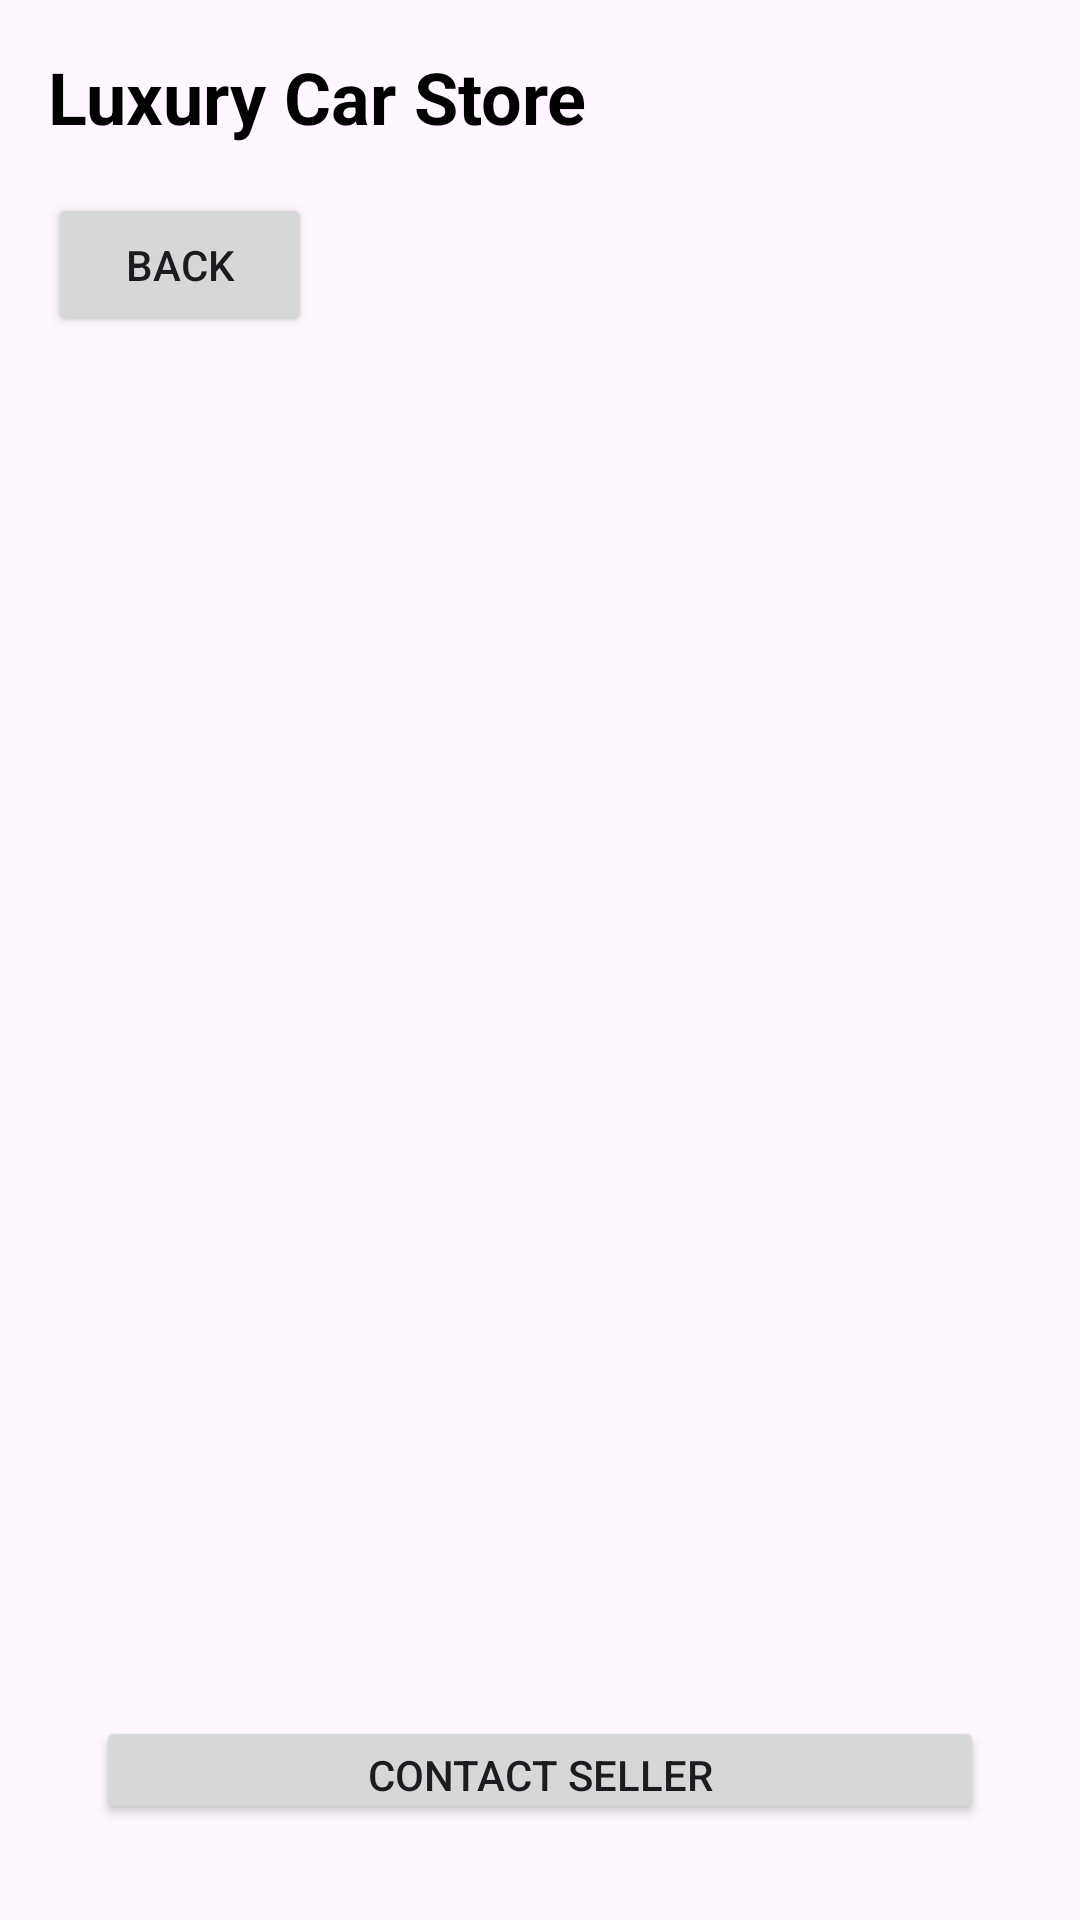

Reconstruct the res/layout file that produces this screen, plus the resources it refers to.
<!-- AndroidManifest.xml: application theme Theme.CarSaleApp -->
<!-- res/layout/activity_car_details.xml -->
<LinearLayout
    xmlns:android="http://schemas.android.com/apk/res/android"
    android:layout_width="match_parent"
    android:layout_height="match_parent"
    android:orientation="vertical"
    android:padding="16dp">

    <TextView
        android:id="@+id/storeName"
        android:layout_width="wrap_content"
        android:layout_height="wrap_content"
        android:text="Luxury Car Store"
        android:textSize="24sp"
        android:textStyle="bold"
        android:gravity="center"
        android:layout_marginBottom="16dp"
        android:textColor="@android:color/black"/>


    
    <Button
        android:id="@+id/backButton"
        android:layout_width="wrap_content"
        android:layout_height="wrap_content"
        android:text="Back"
        android:layout_marginBottom="16dp" />

    
    <ImageView
        android:id="@+id/carDetailImage"
        android:layout_width="match_parent"
        android:layout_height="250dp"
        android:scaleType="centerCrop" />

    
    <TextView
        android:id="@+id/carDetailName"
        android:layout_width="match_parent"
        android:layout_height="wrap_content"
        android:textSize="24sp"
        android:textStyle="bold"
        android:layout_marginTop="16dp" />

    
    <TextView
        android:id="@+id/carDetailDescription"
        android:layout_width="match_parent"
        android:layout_height="wrap_content"
        android:textSize="16sp"
        android:layout_marginTop="8dp" />

    
    <TextView
        android:id="@+id/carDetailPrice"
        android:layout_width="match_parent"
        android:layout_height="wrap_content"
        android:textSize="18sp"
        android:textStyle="bold"
        android:layout_marginTop="16dp" />

    
    <TextView
        android:id="@+id/carDetailEngine"
        android:layout_width="match_parent"
        android:layout_height="wrap_content"
        android:textSize="16sp"
        android:layout_marginTop="8dp" />

    
    <TextView
        android:id="@+id/carDetailFuel"
        android:layout_width="match_parent"
        android:layout_height="wrap_content"
        android:textSize="16sp"
        android:layout_marginTop="8dp" />

    
    <Button
        android:id="@+id/contactButton"
        android:layout_width="match_parent"
        android:layout_height="wrap_content"
        android:text="Contact Seller"
        android:layout_margin="16dp" />
</LinearLayout>
<!-- resources referenced by this layout -->
<resources>
  <style name="Theme.CarSaleApp" parent="Base.Theme.CarSaleApp" />
  <style name="Base.Theme.CarSaleApp" parent="Theme.Material3.DayNight.NoActionBar">
          
          
      </style>
</resources>
